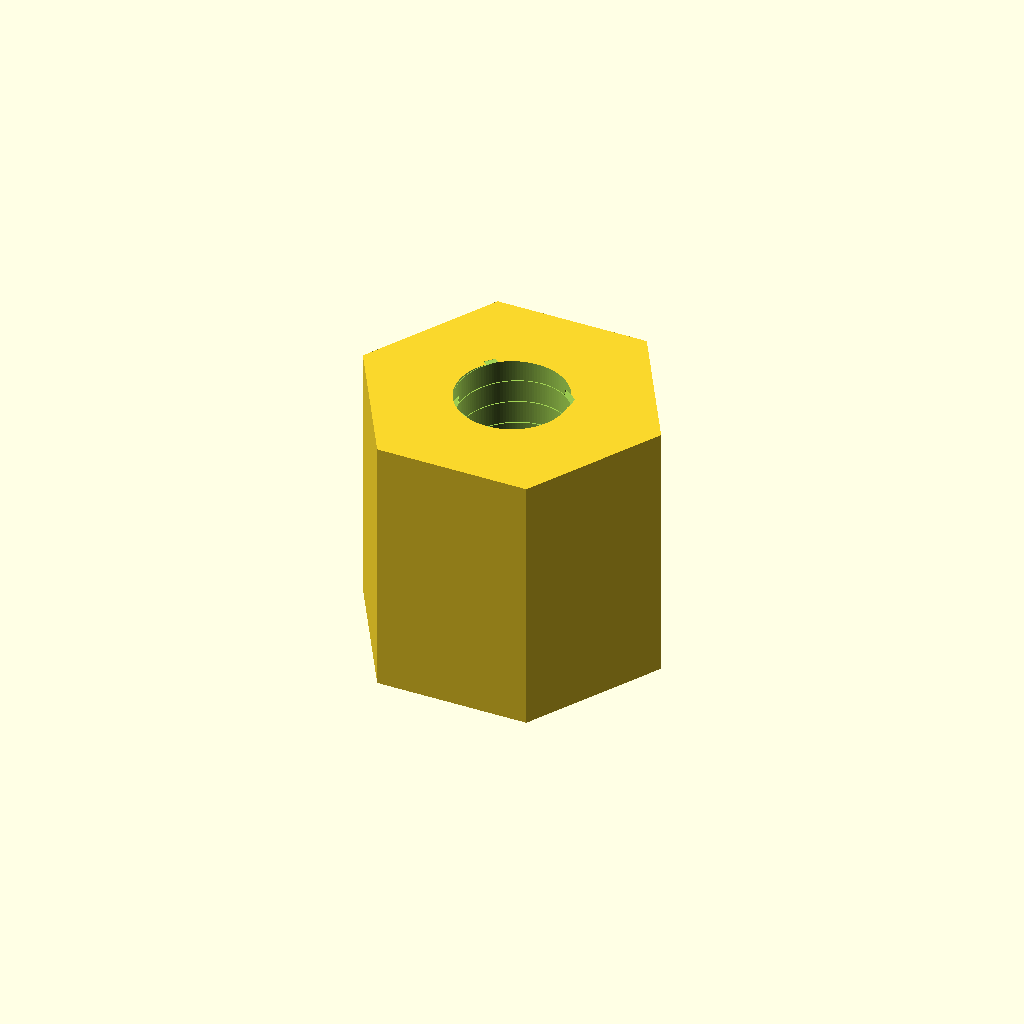
Cell 1: the model at its default parameters.
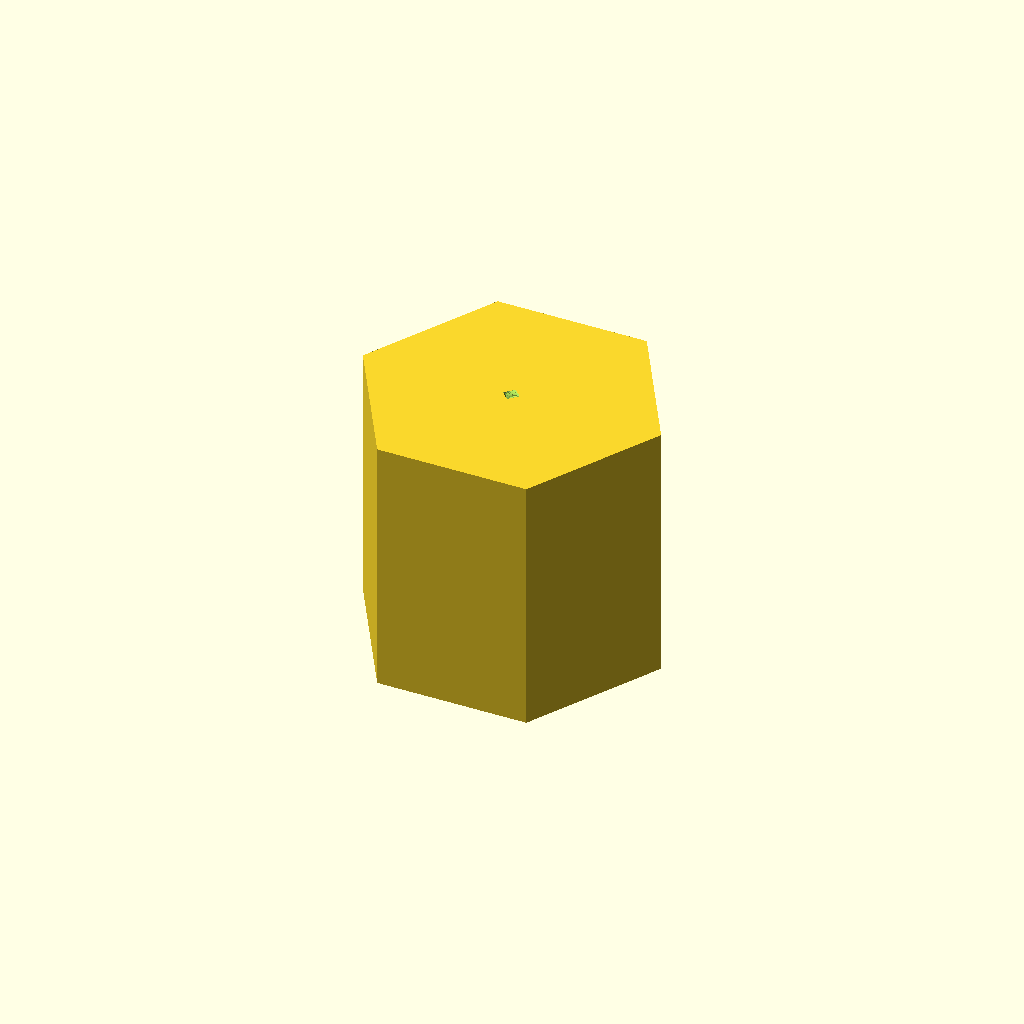
Cell 2: the same model with thread_diameter_mm = 0.1.
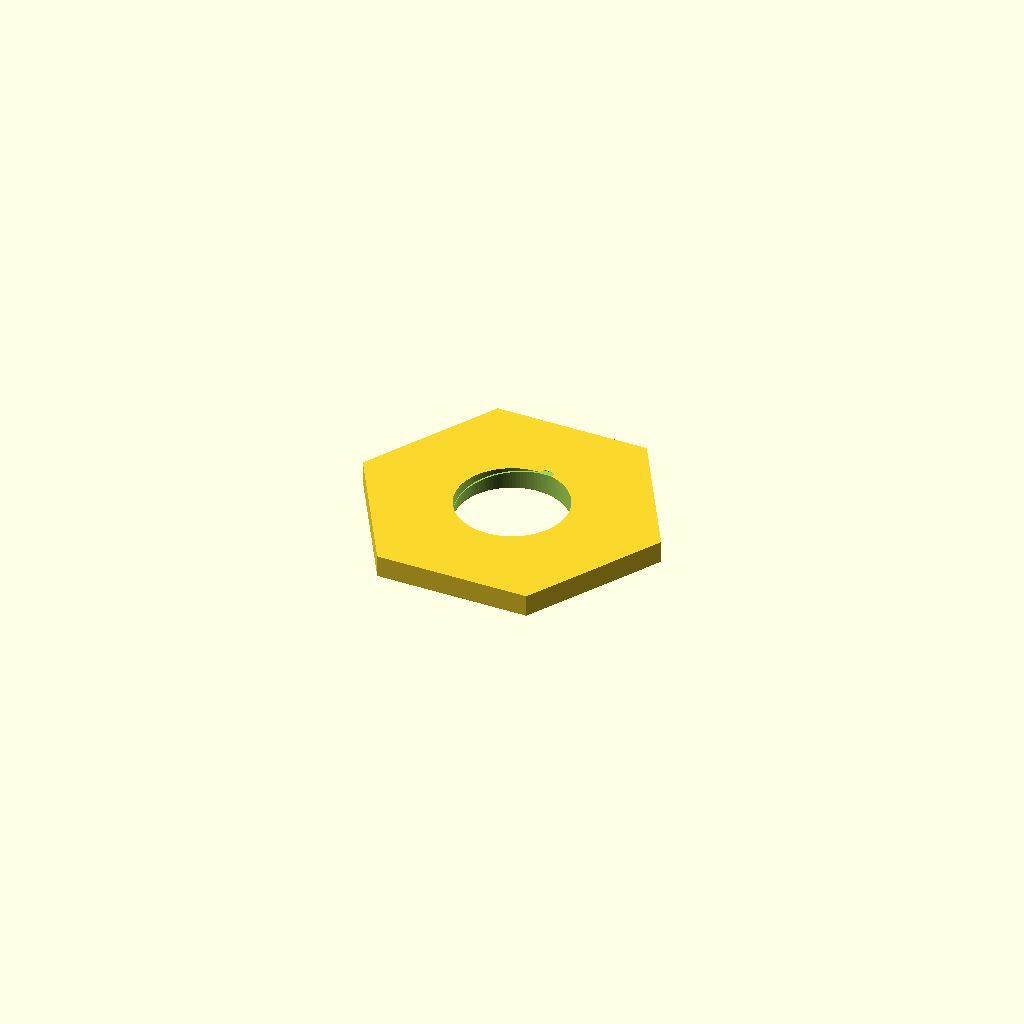
Cell 3: the same model with length_mm = 0.5.
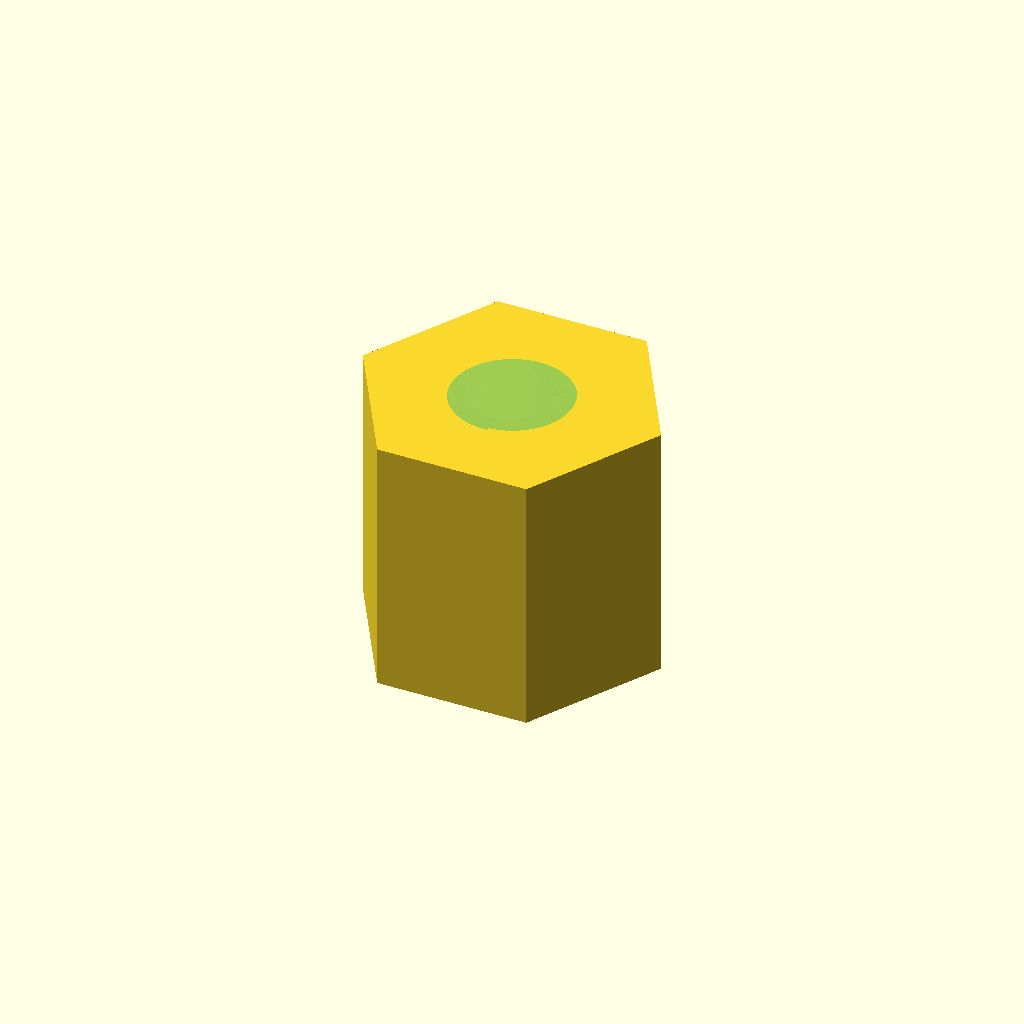
Cell 4 — pitch_mm set to 0.05, the other parameters unchanged.
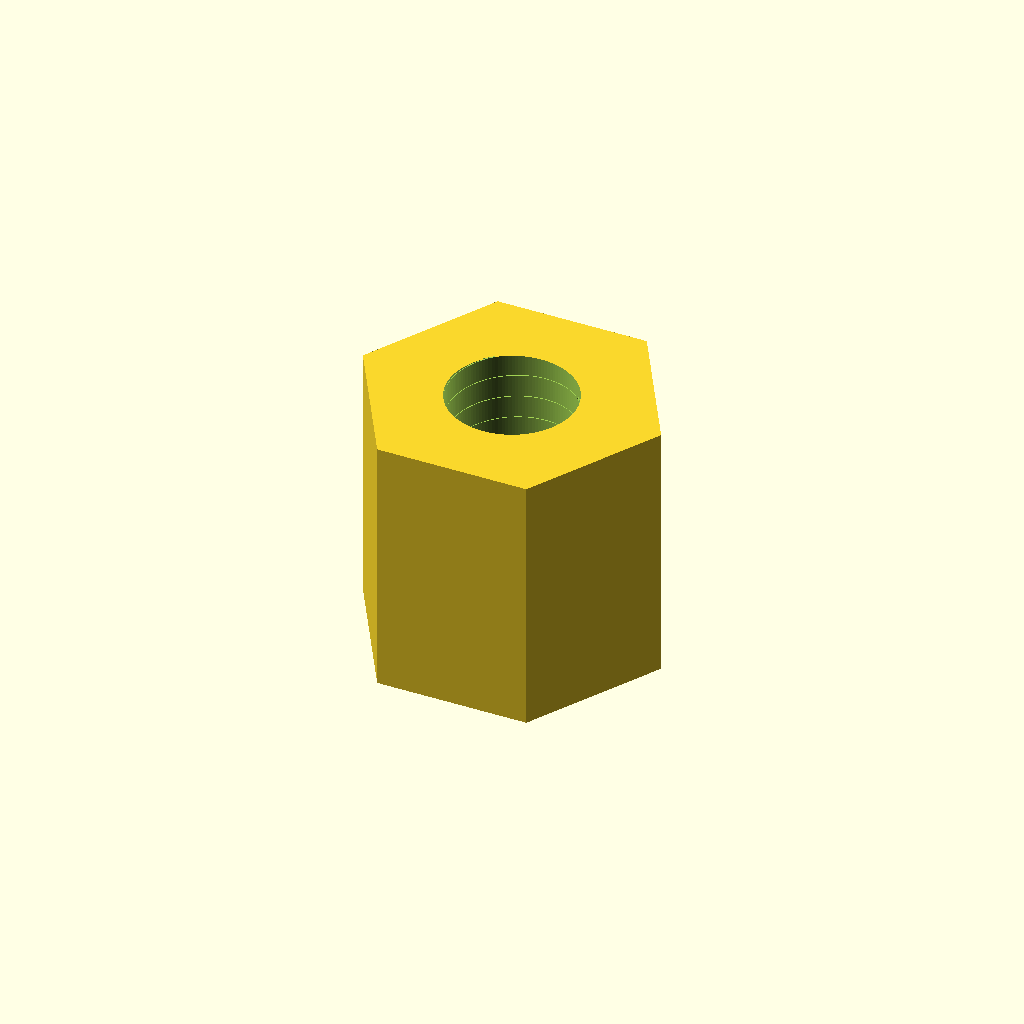
Cell 5 — thread_depth_mm set to 0.05, the other parameters unchanged.
All cells are drawn from one camera (rotation 55°, 0°, 25°, orthographic, colour scheme Cornfield), so only the parameter changes between them.
OpenSCAD source file results/craft/scad/pillar__M3x6_hex_pillar.scad:
// Standoff pillar: 6.0mm long body with M3 (3.0mm) internal thread (modeled) and hex exterior
// Parameters
thread_diameter_mm = 3.0; //[1.5:6.0:0.1]   // nominal major diameter (M3 = 3.0)
length_mm = 6.0;         //[3.0:12.0:0.5]
outer_diameter_mm = 6.0; //[3.5:12.0:0.5]   // across flats for hex body
pitch_mm = 0.5;          //[0.35:1.0:0.05]  // M3 coarse = 0.5
thread_depth_mm = 0.25;  //[0.05:0.6:0.05]  // radial depth of modeled thread
overlap_mm = 0.2;        //[0.05:1.0:0.05]

$fn = 128;

// 2D hex profile (across flats = af)
module hex2d(af) {
    // For a regular hex, circumradius R = af / sqrt(3)
    R = af / sqrt(3);
    polygon(points=[for (i=[0:5]) [R*cos(60*i), R*sin(60*i)]]);
}

// Simple internal thread approximation: subtract a helical "ridge" from the bore
module internal_thread_cut(minor_d, pitch, depth, h) {
    // minor_d is the base bore diameter before threading
    // depth is radial thread depth (approx)
    turns = h / pitch;

    // Helical ridge cross-section (2D) placed at bore radius, then twisted along Z
    // This creates a visible thread impression without requiring exact ISO profile.
    linear_extrude(height=h + 2*overlap_mm, twist=turns*360, slices=max(ceil(turns*48), 48), center=true)
        translate([minor_d/2, 0, 0])
            square([depth, pitch*0.55], center=true);
}

module standoff_pillar() {
    // Derived diameters for internal thread approximation
    // Use a slightly smaller minor diameter so the helical cut leaves a thread-like surface.
    minor_d = max(thread_diameter_mm - 2*thread_depth_mm, thread_diameter_mm*0.75);

    difference() {
        // Outer body: hex standoff
        linear_extrude(height=length_mm, center=true)
            hex2d(outer_diameter_mm);

        // Base bore (through-hole)
        cylinder(h=length_mm + 2*overlap_mm, r=minor_d/2, center=true);

        // Thread impression cut (connected subtraction, same center)
        internal_thread_cut(minor_d=minor_d, pitch=pitch_mm, depth=thread_depth_mm, h=length_mm);
    }
}

standoff_pillar();
Parameter table extracted from the source (name, type, default, range or options):
thread_diameter_mm: number, default 3, range 0.1 to 1.5, step 6
length_mm: number, default 6, range 0.5 to 3, step 12
outer_diameter_mm: number, default 6, range 0.5 to 3.5, step 12
pitch_mm: number, default 0.5, range 0.05 to 0.35, step 1
thread_depth_mm: number, default 0.25, range 0.05 to 0.05, step 0.6
overlap_mm: number, default 0.2, range 0.05 to 0.05, step 1
